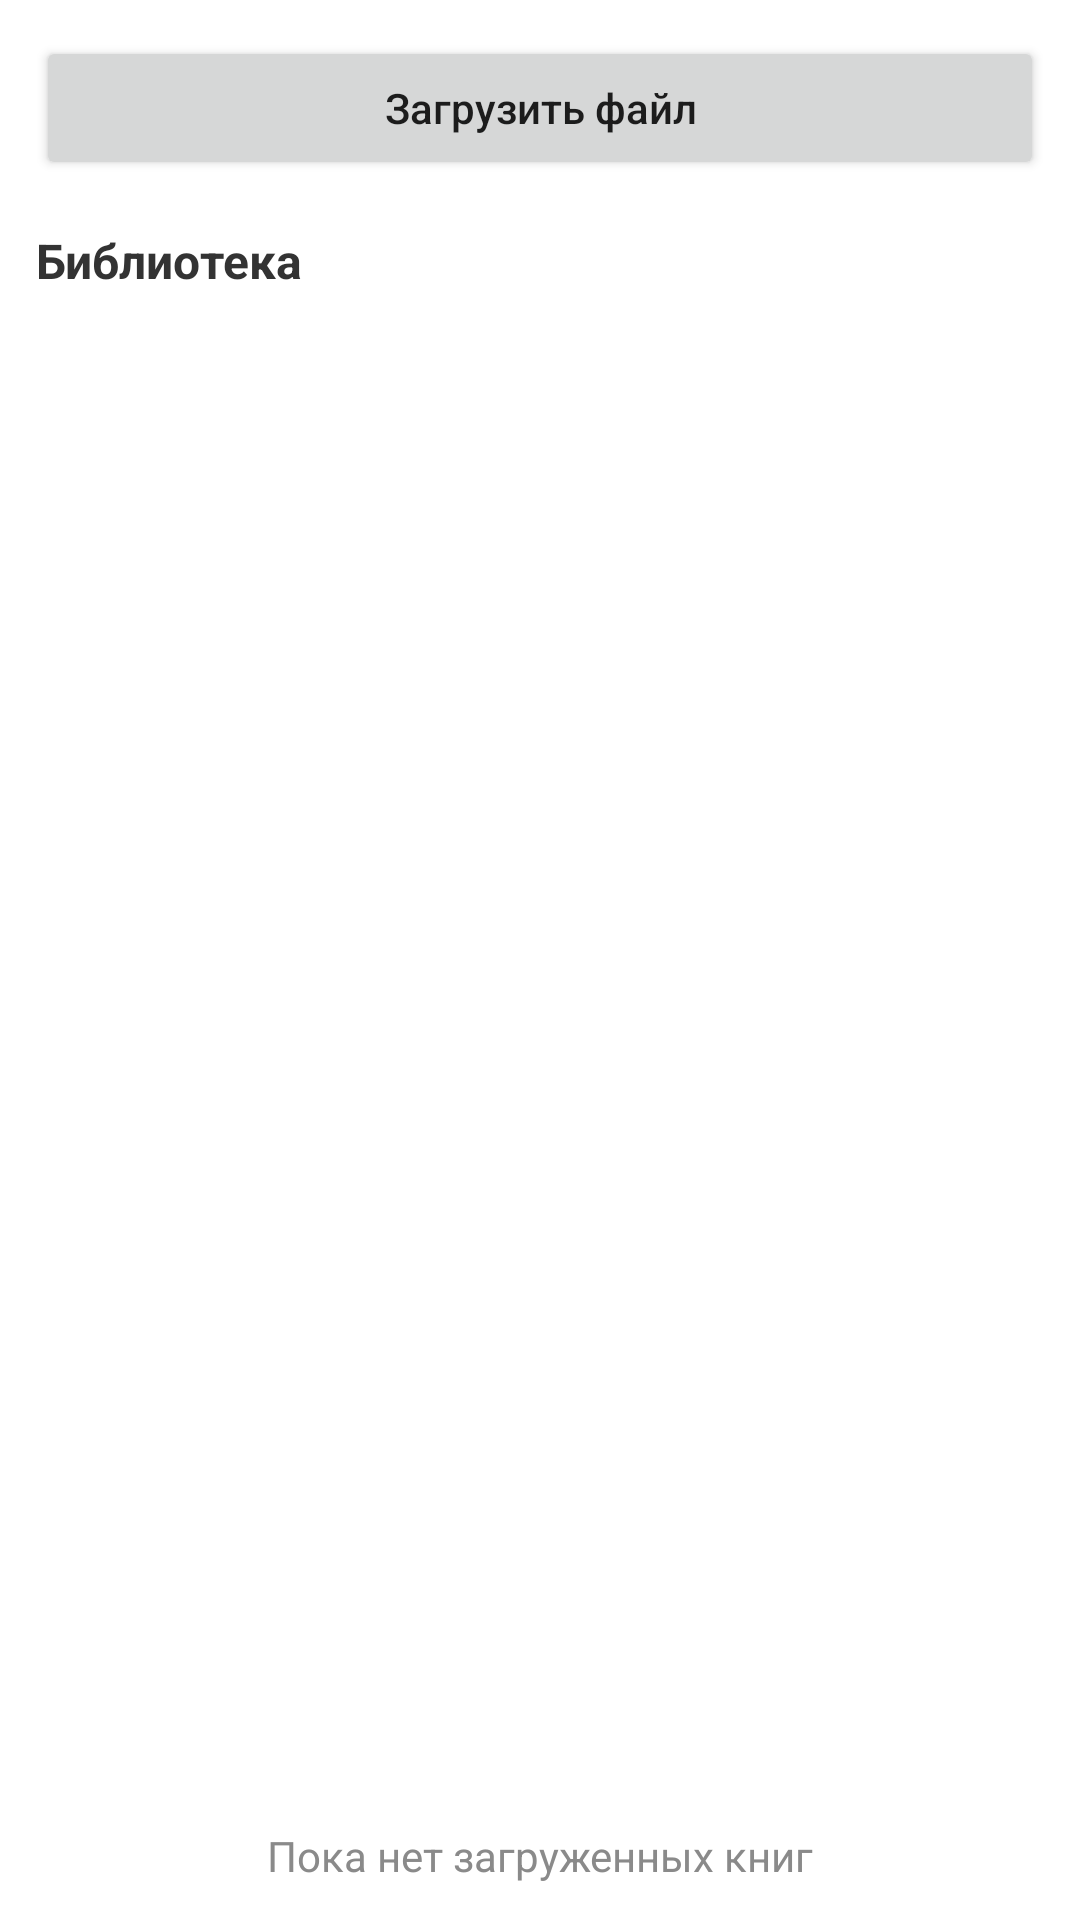

Produce the Android XML layout that renders to this screen, including the resource entries it uses.
<!-- AndroidManifest.xml: application theme Theme.MaterialComponents.DayNight.NoActionBar -->
<!-- res/layout/fragment_file.xml -->
<?xml version="1.0" encoding="utf-8"?>
<LinearLayout xmlns:android="http://schemas.android.com/apk/res/android"
    android:layout_width="match_parent"
    android:layout_height="match_parent"
    android:orientation="vertical"
    android:padding="12dp">

    <Button
        android:id="@+id/btnLoadFile"
        android:layout_width="match_parent"
        android:layout_height="wrap_content"
        android:text="@string/btn_load_file"
        android:textAllCaps="false" />

    <TextView
        android:layout_width="wrap_content"
        android:layout_height="wrap_content"
        android:layout_marginTop="16dp"
        android:text="@string/library_title"
        android:textStyle="bold"
        android:textSize="16sp"
        android:textColor="@color/tab_text" />

    
    <androidx.recyclerview.widget.RecyclerView
        android:id="@+id/recyclerLibrary"
        android:layout_width="match_parent"
        android:layout_height="0dp"
        android:layout_weight="1"
        android:layout_marginTop="8dp" />

    <TextView
        android:id="@+id/emptyLibraryText"
        android:layout_width="match_parent"
        android:layout_height="wrap_content"
        android:text="@string/empty_library"
        android:textColor="@color/hint_text"
        android:gravity="center"
        android:layout_marginTop="24dp" />

</LinearLayout>
<!-- resources referenced by this layout -->
<resources>
  <color name="hint_text">#8A8A8A</color>
  <color name="tab_text">#333333</color>
  <string name="btn_load_file">Загрузить файл</string>
  <string name="empty_library">Пока нет загруженных книг</string>
  <string name="library_title">Библиотека</string>
</resources>
